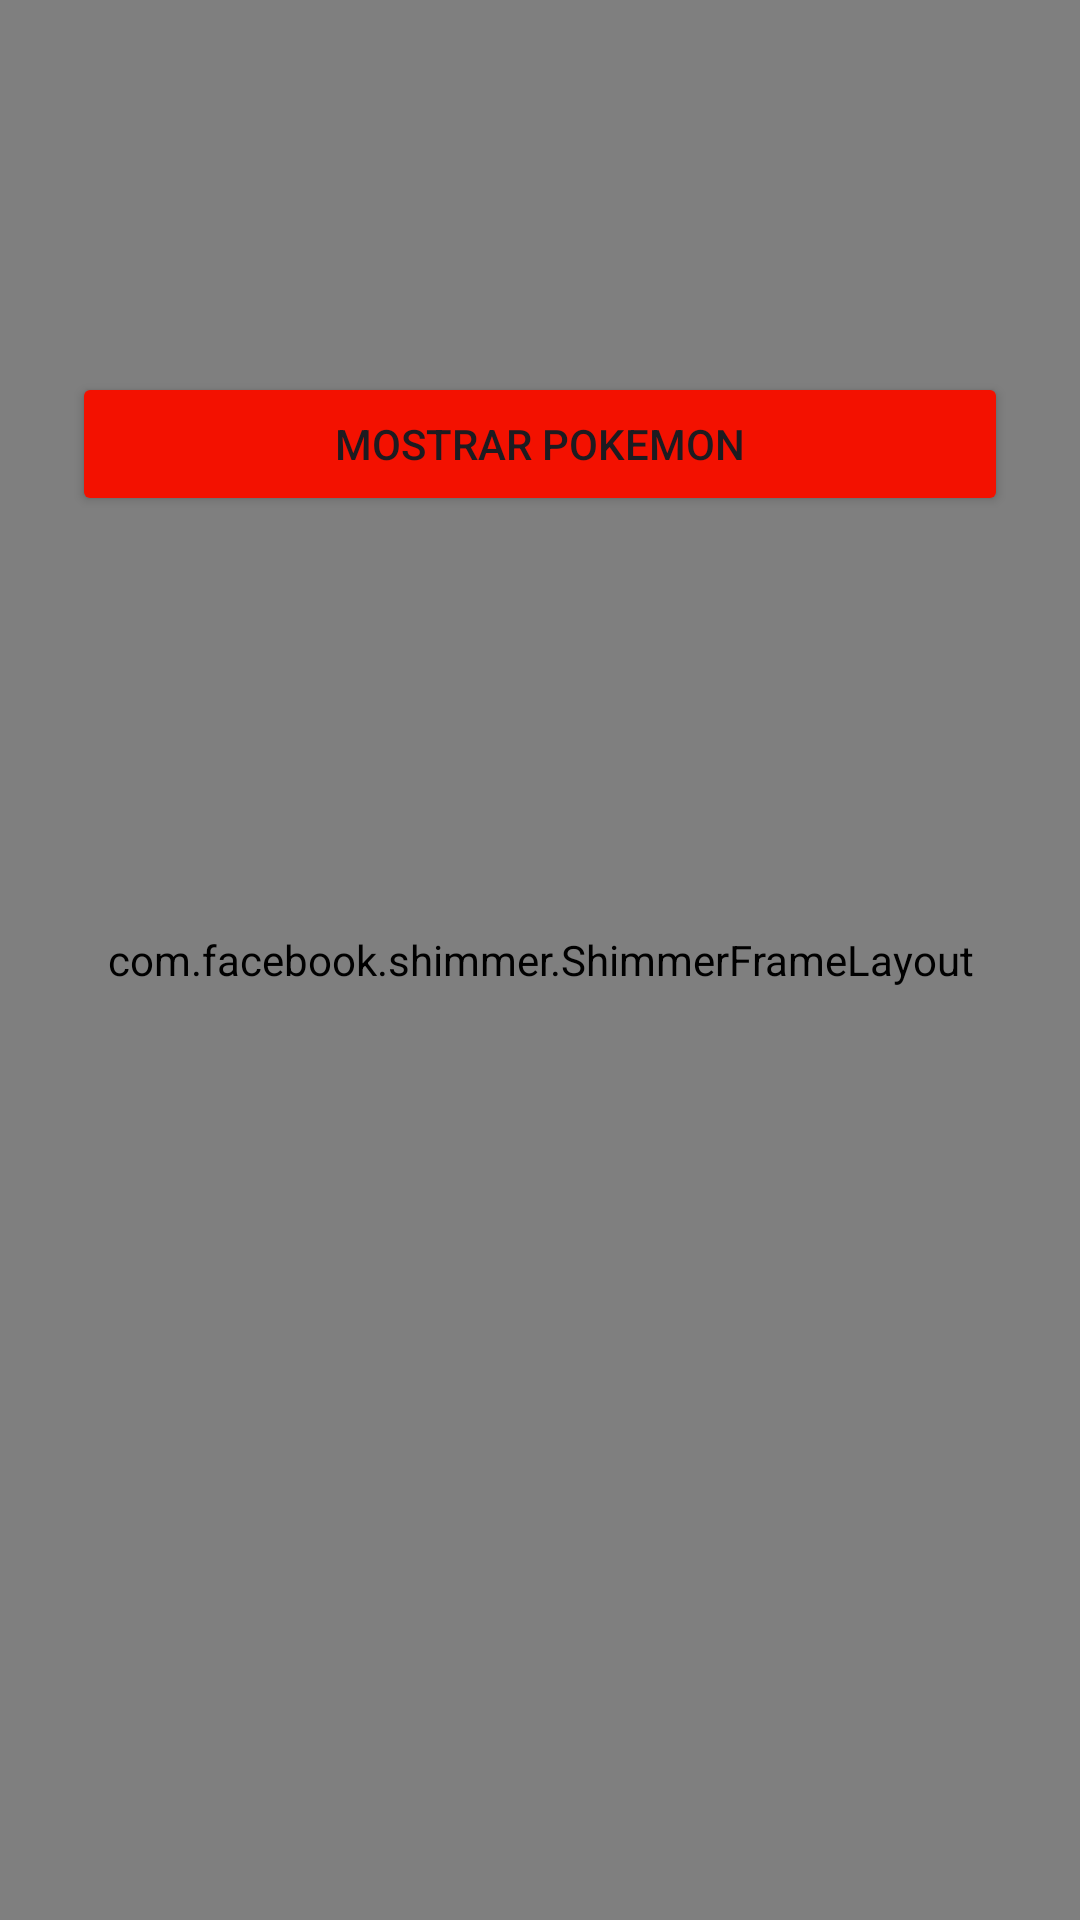

This screen was rendered from an Android layout file. Write that file and the resources it references.
<!-- AndroidManifest.xml: application theme Theme.Pokedex -->
<!-- res/layout/fragment_list.xml -->
<?xml version="1.0" encoding="utf-8"?>
<androidx.constraintlayout.widget.ConstraintLayout xmlns:android="http://schemas.android.com/apk/res/android"
    xmlns:app="http://schemas.android.com/apk/res-auto"
    xmlns:tools="http://schemas.android.com/tools"
    android:layout_width="match_parent"
    android:layout_height="match_parent"
    android:background="@drawable/background_pokedex"
    tools:context=".ui.view.ListFragment">

    <ImageView
        android:id="@+id/imageView"
        android:layout_width="wrap_content"
        android:layout_height="@dimen/height_logo"
        android:src="@drawable/logo_pokemon"
        app:layout_constraintEnd_toEndOf="parent"
        app:layout_constraintStart_toStartOf="parent"
        app:layout_constraintTop_toTopOf="parent" />

    <Button
        android:id="@+id/buttonGenerate"
        android:layout_width="0dp"
        android:layout_height="wrap_content"
        android:backgroundTint="@color/icon"
        android:text="@string/text_button"
        android:layout_margin="@dimen/space_large"
        app:layout_constraintBottom_toBottomOf="parent"
        app:layout_constraintEnd_toEndOf="parent"
        app:layout_constraintStart_toStartOf="parent"
        app:layout_constraintTop_toBottomOf="@+id/imageView"
        app:layout_constraintVertical_bias="0" />

    <androidx.recyclerview.widget.RecyclerView
        android:id="@+id/recyclerViewPoke"
        android:layout_width="0dp"
        android:layout_height="0dp"
        android:clipToPadding="false"
        android:padding="@dimen/space_small"
        android:layout_marginTop="@dimen/space_large"
        android:visibility="gone"
        app:layoutManager="androidx.recyclerview.widget.GridLayoutManager"
        app:spanCount="2"
        tools:listitem="@layout/list_item"
        app:layout_constraintBottom_toBottomOf="parent"
        app:layout_constraintEnd_toEndOf="parent"
        app:layout_constraintStart_toStartOf="parent"
        app:layout_constraintTop_toBottomOf="@+id/buttonGenerate"
        tools:visibility="visible"
        />

    <com.facebook.shimmer.ShimmerFrameLayout
        android:id="@+id/shimmerLoading"
        android:layout_width="0dp"
        android:layout_height="0dp"
        app:shimmer_auto_start="true"
        app:layout_constraintBottom_toBottomOf="parent"
        app:layout_constraintEnd_toEndOf="parent"
        app:layout_constraintStart_toStartOf="parent"
        app:layout_constraintTop_toTopOf="parent">

        <LinearLayout
            android:layout_width="match_parent"
            android:layout_height="match_parent"
            android:orientation="vertical"
            android:padding="@dimen/space_small">

            <include layout="@layout/view_loading" />

            <include layout="@layout/view_loading" />

            <include layout="@layout/view_loading" />

            <com.google.android.material.floatingactionbutton.FloatingActionButton
                android:layout_width="wrap_content"
                android:layout_height="wrap_content" />

        </LinearLayout>


    </com.facebook.shimmer.ShimmerFrameLayout>

    <ImageView
        android:id="@+id/statusOffline"
        android:layout_width="0dp"
        android:layout_height="0dp"
        android:visibility="gone"
        android:src="@drawable/offline"
        app:layout_constraintStart_toStartOf="parent"
        app:layout_constraintTop_toTopOf="parent"
        app:layout_constraintEnd_toEndOf="parent"
        app:layout_constraintBottom_toBottomOf="parent"/>

</androidx.constraintlayout.widget.ConstraintLayout>
<!-- res/layout/list_item.xml (included above) -->
<?xml version="1.0" encoding="utf-8"?>
<androidx.cardview.widget.CardView xmlns:android="http://schemas.android.com/apk/res/android"
    android:layout_width="match_parent"
    android:layout_height="wrap_content"
    xmlns:app="http://schemas.android.com/apk/res-auto"
    xmlns:tools="http://schemas.android.com/tools"
    app:cardCornerRadius="@dimen/space_small"
    app:cardUseCompatPadding="true">

    <androidx.cardview.widget.CardView
        android:layout_width="match_parent"
        android:layout_height="wrap_content"
        android:layout_margin="2dp"
        app:cardCornerRadius="@dimen/space_small">

        <androidx.constraintlayout.widget.ConstraintLayout
            android:layout_width="match_parent"
            android:layout_height="wrap_content"
            android:orientation="vertical">

            <ImageView
                android:id="@+id/ivPokemon"
                android:layout_width="match_parent"
                android:layout_height="200dp"
                android:layout_gravity="center_horizontal"
                android:background="@android:color/transparent"
                android:contentDescription="@string/pokemon_image"
                android:padding="4dp"
                app:layout_constraintEnd_toEndOf="parent"
                app:layout_constraintStart_toStartOf="parent"
                app:layout_constraintTop_toTopOf="parent"
                tools:ignore="ImageContrastCheck"
                tools:srcCompat="@tools:sample/avatars" />

            <TextView
                android:id="@+id/tvId"
                android:layout_width="wrap_content"
                android:layout_height="wrap_content"
                android:layout_margin="@dimen/space_small"
                android:layout_marginTop="8dp"
                android:gravity="center"
                android:textColor="@color/text_id"
                android:textSize="@dimen/text_x_small"
                app:layout_constraintEnd_toEndOf="parent"
                app:layout_constraintStart_toStartOf="parent"
                app:layout_constraintTop_toBottomOf="@+id/ivPokemon"
                tools:text="N° 001" />

            <TextView
                android:id="@+id/tvName"
                android:layout_width="wrap_content"
                android:layout_height="wrap_content"
                android:textColor="@color/text_normal"
                android:textSize="@dimen/text_large"
                android:fontFamily="sans-serif-smallcaps"
                app:layout_constraintEnd_toEndOf="parent"
                app:layout_constraintStart_toStartOf="parent"
                app:layout_constraintTop_toBottomOf="@+id/tvId"
                tools:text="Charmander" />

        </androidx.constraintlayout.widget.ConstraintLayout>

    </androidx.cardview.widget.CardView>

</androidx.cardview.widget.CardView>
<!-- res/layout/view_loading.xml (included above) -->
<?xml version="1.0" encoding="utf-8"?>
<androidx.constraintlayout.widget.ConstraintLayout xmlns:android="http://schemas.android.com/apk/res/android"
    xmlns:app="http://schemas.android.com/apk/res-auto"
    xmlns:tools="http://schemas.android.com/tools"
    android:layout_width="match_parent"
    android:layout_height="wrap_content"
    android:orientation="horizontal">

    <androidx.cardview.widget.CardView
        android:id="@+id/cardView2"
        android:layout_width="0dp"
        android:layout_height="wrap_content"
        app:cardBackgroundColor="@color/black"
        app:layout_constraintHorizontal_chainStyle="spread"
        app:cardCornerRadius="@dimen/space_small"
        app:cardUseCompatPadding="true"
        app:layout_constraintBottom_toBottomOf="parent"
        app:layout_constraintStart_toStartOf="parent"
        app:layout_constraintTop_toTopOf="parent"
        app:layout_constraintEnd_toStartOf="@+id/cardView1">

        <androidx.cardview.widget.CardView
            android:layout_width="match_parent"
            android:layout_height="match_parent"
            android:layout_margin="2dp"
            app:cardCornerRadius="@dimen/space_small">

            <LinearLayout
                android:layout_width="match_parent"
                android:layout_height="match_parent"
                android:orientation="vertical">

                <View
                    android:layout_width="match_parent"
                    android:layout_height="@dimen/space_loading_3"
                    android:layout_gravity="center_horizontal"
                    android:background="@color/background_type"
                    tools:ignore="ImageContrastCheck" />

                <View
                    android:layout_width="@dimen/space_x_large"
                    android:layout_height="@dimen/space_normal"
                    android:layout_margin="@dimen/space_small"
                    android:background="@color/background_type" />

                <View
                    android:layout_width="@dimen/space_loading_2"
                    android:layout_height="@dimen/space_large"
                    android:layout_marginStart="@dimen/space_small"
                    android:layout_marginBottom="@dimen/space_small"
                    android:background="@color/background_type" />

            </LinearLayout>
        </androidx.cardview.widget.CardView>
    </androidx.cardview.widget.CardView>

    <androidx.cardview.widget.CardView
        android:id="@+id/cardView1"
        android:layout_width="0dp"
        android:layout_height="wrap_content"
        app:cardBackgroundColor="@color/black"
        app:cardCornerRadius="@dimen/space_small"
        app:cardUseCompatPadding="true"
        app:layout_constraintBottom_toBottomOf="parent"
        app:layout_constraintEnd_toEndOf="parent"
        app:layout_constraintStart_toEndOf="@+id/cardView2"
        app:layout_constraintTop_toTopOf="parent">

        <androidx.cardview.widget.CardView
            android:layout_width="match_parent"
            android:layout_height="match_parent"
            android:layout_margin="2dp"
            app:cardCornerRadius="@dimen/space_small">

            <LinearLayout
                android:layout_width="match_parent"
                android:layout_height="match_parent"
                android:orientation="vertical">

                <View
                    android:layout_width="match_parent"
                    android:layout_height="@dimen/space_loading_3"
                    android:layout_gravity="center_horizontal"
                    android:background="@color/background_type"
                    tools:ignore="ImageContrastCheck" />

                <View
                    android:layout_width="@dimen/space_x_large"
                    android:layout_height="@dimen/space_normal"
                    android:layout_margin="@dimen/space_small"
                    android:background="@color/background_type" />

                <View
                    android:layout_width="@dimen/space_loading_2"
                    android:layout_height="@dimen/space_large"
                    android:layout_marginStart="@dimen/space_small"
                    android:layout_marginBottom="@dimen/space_small"
                    android:background="@color/background_type" />

            </LinearLayout>
        </androidx.cardview.widget.CardView>
    </androidx.cardview.widget.CardView>
</androidx.constraintlayout.widget.ConstraintLayout>
<!-- resources referenced by this layout -->
<resources>
  <color name="background_type">#C8C8C9</color>
  <color name="black">#FF000000</color>
  <color name="icon">#F31100</color>
  <color name="text_id">#757575</color>
  <color name="text_normal">#313131</color>
  <dimen name="height_logo">100dp</dimen>
  <dimen name="space_large">24dp</dimen>
  <dimen name="space_loading_2">100dp</dimen>
  <dimen name="space_loading_3">200dp</dimen>
  <dimen name="space_normal">16dp</dimen>
  <dimen name="space_small">8dp</dimen>
  <dimen name="space_x_large">32dp</dimen>
  <dimen name="text_large">24sp</dimen>
  <dimen name="text_x_small">12sp</dimen>
  <!-- drawable background_pokedex: jpg bitmap (drawable, 38818 bytes) -->
  <string name="pokemon_image">Pokemon Image</string>
  <string name="text_button"> Mostrar pokemon</string>
  <style name="Theme.Pokedex" parent="Base.Theme.Pokedex" />
  <style name="Base.Theme.Pokedex" parent="Theme.Material3.DayNight.NoActionBar">
          
          
      </style>
</resources>
